Run: headless pygame with SDL's dummy video driver; simulated clock (each Clock.tick advances the game by its frame time, no real sleeping); random seed 0; keys injected as events and as key.get_pressed() state; no mouse input.
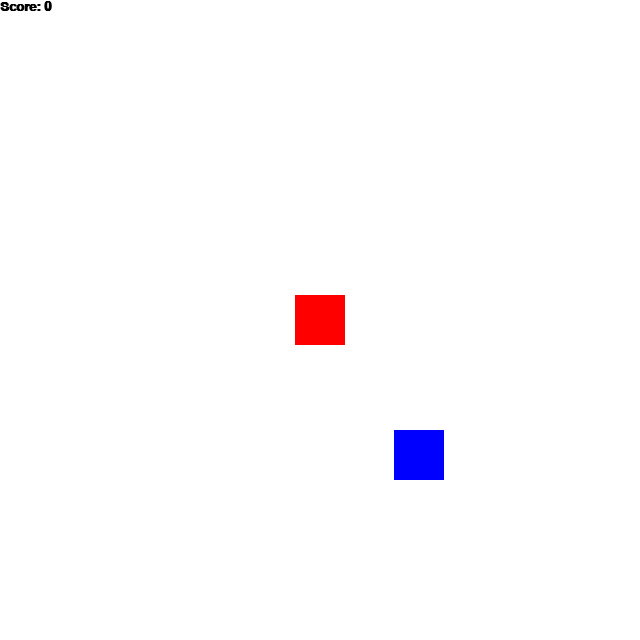
Frame 1 of 1 · flips 1–60 · no input

The pygame program that drew these frames:

import pygame as pg
from pygame.draw import rect, circle, polygon
from random import randint


def show_message(msg, color, surface, font_name, x, y):
    """
    Функция отображает текст на экране в определенном месте
    :param msg: текст сообщения
    :param color: цвет текста
    :param surface: поверхность, на которой пишем
    :param font_name: имя шрифта (начертание)
    :param x: координата х для шрифта
    :param y: координата y для шрифта
    :return: None
    """
    pg.font.init()  # инициализирую шрифт
    font_style = pg.font.SysFont(font_name, 20, True)  # стиль шрифта
    text = font_style.render(msg, True, color)  # отобразить текст и задать ему цвет
    surface.blit(text, [x, y])  # показать на экране в определенных координатах


W = 640
H = 640
screen = pg.display.set_mode((W, H))
clock = pg.time.Clock()

WHITE = (255, 255, 255)
BLACK = (0, 0, 0)
RED = (255, 0, 0)
BLUE = (0, 0, 255)

block = 50
x = W // 2 - block // 2
y = H // 2 - block // 2
x_change = 0
y_change = 0

food_x = randint(0, W - block)
food_y = randint(0, H - block)

score = 0

finished = False
while not finished:
    clock.tick(15)
    for event in pg.event.get():
        if event.type == pg.QUIT:
            finished = True
        if event.type == pg.KEYDOWN:
            if event.key == pg.K_s:
                score += 1
            if event.key == pg.K_LEFT:
                x_change = -block
                y_change = 0
            if event.key == pg.K_RIGHT:
                x_change = block
                y_change = 0
            if event.key == pg.K_UP:
                x_change = 0
                y_change = -block
            if event.key == pg.K_DOWN:
                x_change = 0
                y_change = block

    screen.fill(WHITE)

    player = rect(screen, RED, [x, y, block, block])
    enemy = rect(screen, BLUE, [food_x, food_y, block, block])

    x += x_change
    y += y_change

    if player.colliderect(enemy):  # если player коснулся enemy
        score += 1
        food_x = randint(0, W - block)
        food_y = randint(0, H - block)

    if (player.x < 0 or player.x >= W) or (player.y < 0 or player.y >= H):
        finished = True

    show_message(f'Score: {score}', BLACK, screen,
                 'comicsans', 0, 0)

    pg.display.update()
